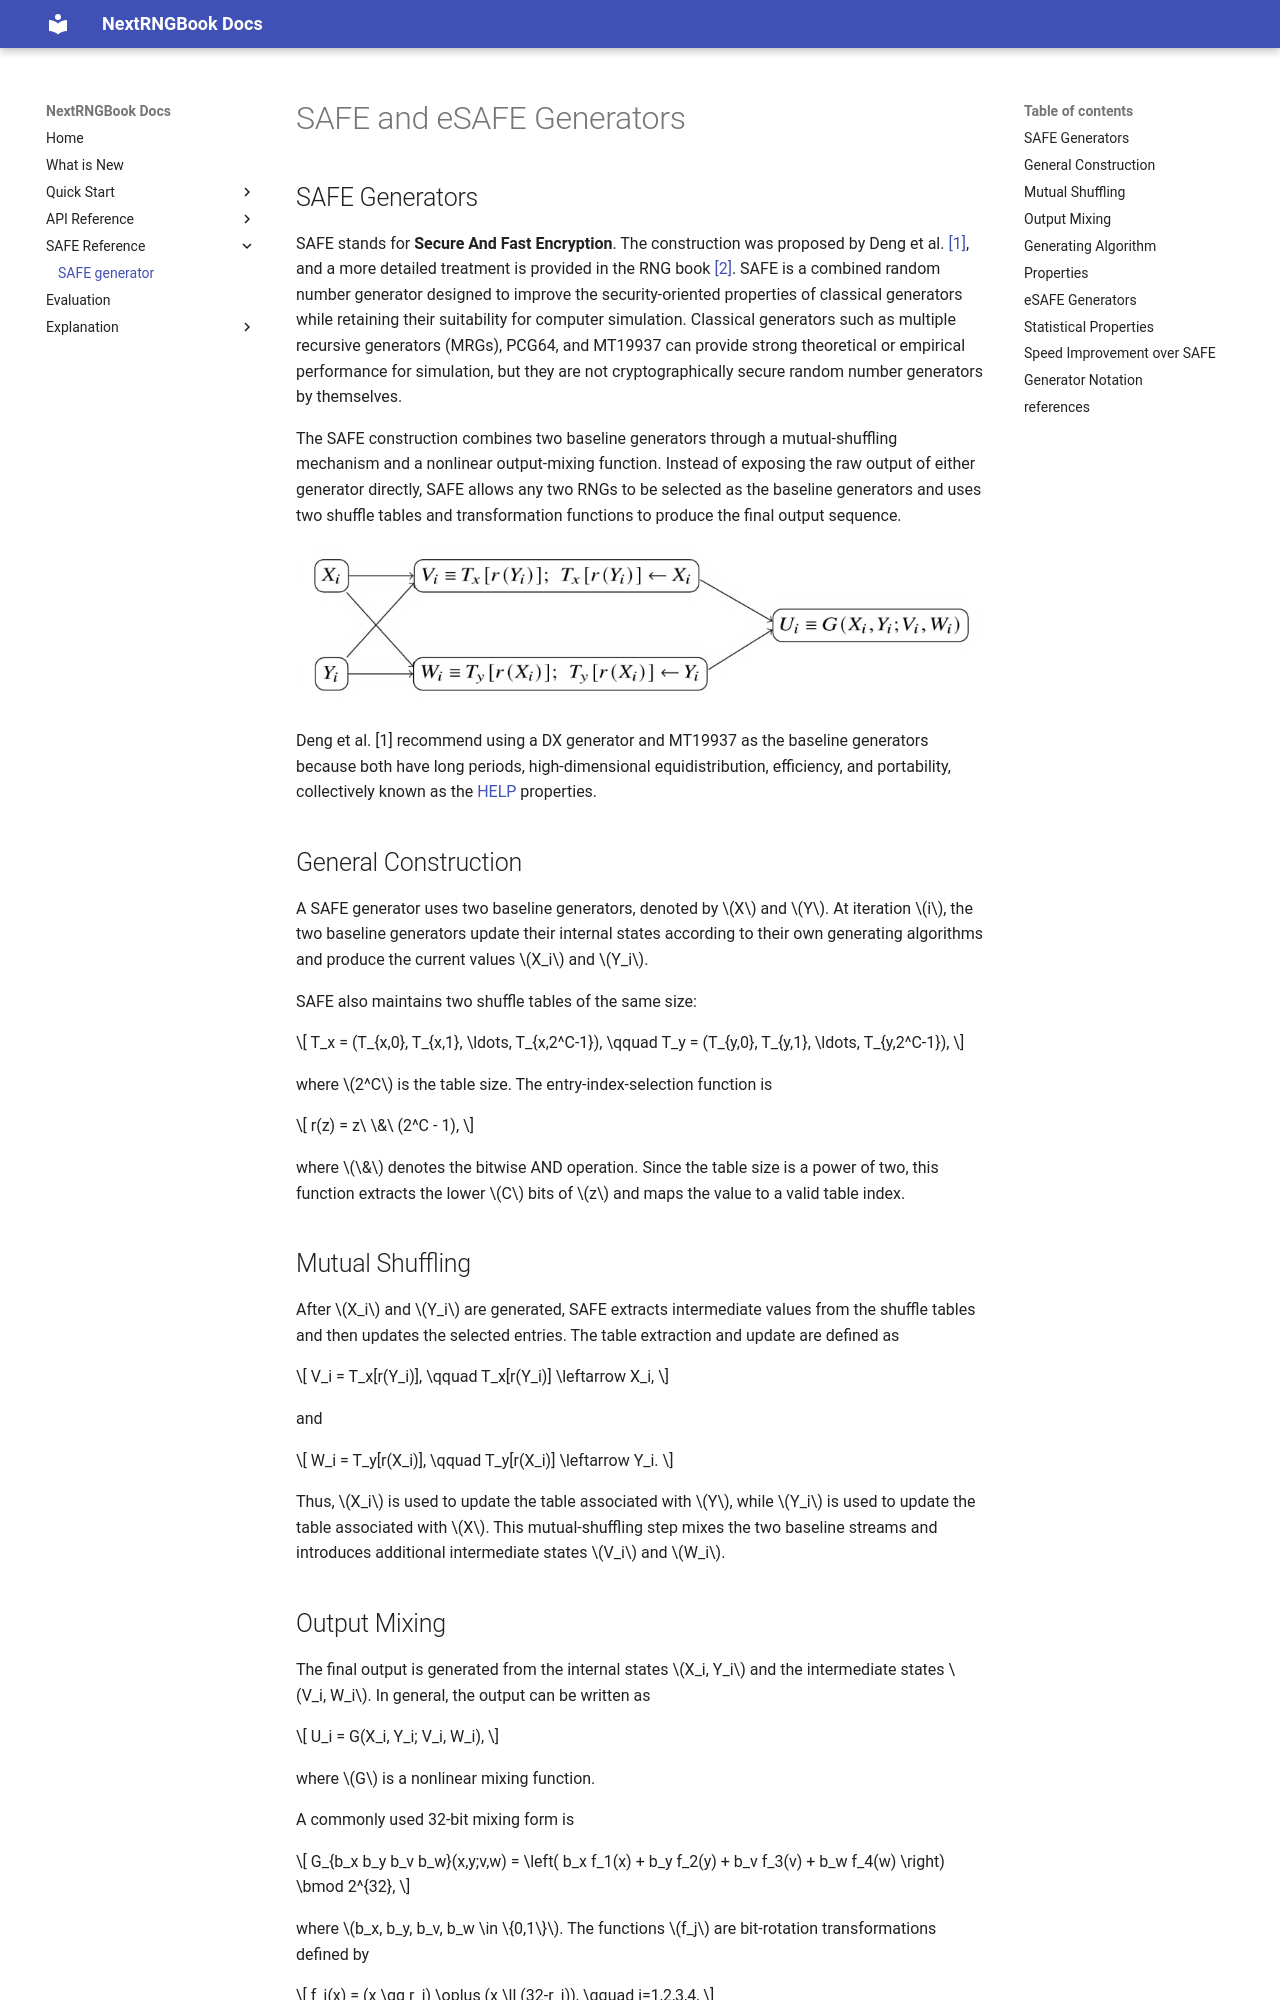

repository: nextrngbook/nextrngbook · page: safe_generator/index.html · generator: mkdocs

# SAFE and eSAFE Generators

## SAFE Generators

SAFE stands for **Secure And Fast Encryption**. The construction was proposed by Deng et al. [[1]](#references), and a more detailed treatment is provided in the RNG book [[2]](#references). SAFE is a combined random number generator designed to improve the security-oriented properties of classical generators while retaining their suitability for computer simulation. Classical generators such as multiple recursive generators (MRGs), PCG64, and MT19937 can provide strong theoretical or empirical performance for simulation, but they are not cryptographically secure random number generators by themselves.

The SAFE construction combines two baseline generators through a mutual-shuffling mechanism and a nonlinear output-mixing function. Instead of exposing the raw output of either generator directly, SAFE allows any two RNGs to be selected as the baseline generators and uses two shuffle tables and transformation functions to produce the final output sequence. 

<!-- Add SAFE construction diagram here. -->
![SAFE generator construction](./images/safe-construction.jpg)

Deng et al. [1] recommend using a DX generator and MT19937 as the baseline generators because both have long periods, high-dimensional equidistribution, efficiency, and portability, collectively known as the [HELP](index.md#dx-generators-a-class-of-efficient-mrgs) properties.

## General Construction

A SAFE generator uses two baseline generators, denoted by $X$ and $Y$.
At iteration $i$, the two baseline generators update their internal states
according to their own generating algorithms and produce the current values
$X_i$ and $Y_i$.

SAFE also maintains two shuffle tables of the same size:

$$
T_x = (T_{x,0}, T_{x,1}, \ldots, T_{x,2^C-1}), \qquad
T_y = (T_{y,0}, T_{y,1}, \ldots, T_{y,2^C-1}),
$$

where $2^C$ is the table size. The entry-index-selection function is

$$
r(z) = z\ \&\ (2^C - 1),
$$

where $\&$ denotes the bitwise AND operation. Since the table size is a power of two, this function extracts the lower $C$ bits of $z$ and maps the value to a valid table index.

## Mutual Shuffling

After $X_i$ and $Y_i$ are generated, SAFE extracts intermediate values from the shuffle tables and then updates the selected entries. The table extraction and update are defined as

$$
V_i = T_x[r(Y_i)], \qquad T_x[r(Y_i)] \leftarrow X_i,
$$

and

$$
W_i = T_y[r(X_i)], \qquad T_y[r(X_i)] \leftarrow Y_i.
$$

Thus, $X_i$ is used to update the table associated with $Y$, while $Y_i$ is used to update the table associated with $X$. This mutual-shuffling step mixes the two baseline streams and introduces additional intermediate states $V_i$ and $W_i$.

## Output Mixing

The final output is generated from the internal states $X_i, Y_i$ and the intermediate states $V_i, W_i$. In general, the output can be written as

$$
U_i = G(X_i, Y_i; V_i, W_i),
$$

where $G$ is a nonlinear mixing function.

A commonly used 32-bit mixing form is

$$
G_{b_x b_y b_v b_w}(x,y;v,w)
=
\left(
    b_x f_1(x)
    + b_y f_2(y)
    + b_v f_3(v)
    + b_w f_4(w)
\right) \bmod 2^{32},
$$

where $b_x, b_y, b_v, b_w \in \{0,1\}$. The functions $f_j$ are bit-rotation transformations defined by

$$
f_j(x) = (x \gg r_j) \oplus (x \ll (32-r_j)), \qquad j=1,2,3,4,
$$

where $r_j$ is the rotation size, $\gg$ denotes logical right shift, $\ll$ denotes logical left shift, and $\oplus$ denotes bitwise XOR. In a 32-bit implementation, the result is interpreted modulo $2^{32}$.

To balance the number of possible combinations and computational cost, the original SAFE construction recommends using three of the four available transformed values. For example,

$$
U_i = G(X_i, Y_i; V_i, W_i)
= \left(f_1(X_i) + f_2(Y_i) + f_4(W_i)\right) \bmod 2^{32}.
$$
